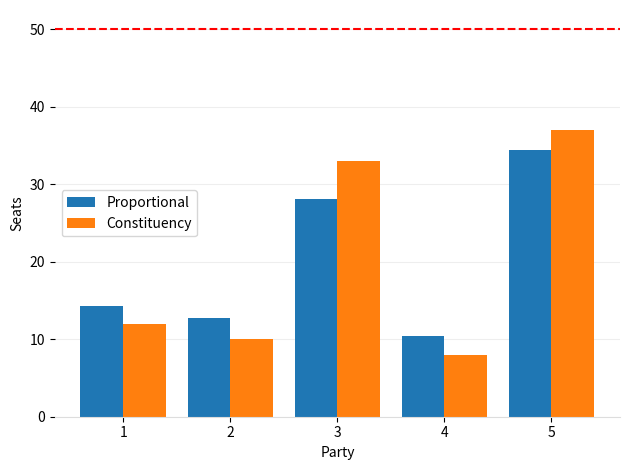

Reproduce this figure in Python.
import numpy as np
import matplotlib.pyplot as plt




def genPop(numVoters, numViews, conFactor):
    conBias = genConBias(numVoters, numViews)
    conBias = conBias * conFactor
    pop = genNormMat(numVoters, numViews)
    pop = pop + conBias
    return pop
def genNormMat(height, width, norms = 3):
    i = []
    r = []
    for q in range(norms):
        i.append(((np.random.rand(width, height) - (0.5 * np.ones((width, height))))))
    for x in i:
        if len(r) == 0:
            r = x
        else:
            r = r + x
    return r / norms
def genParties(numParties, numViews):
    return genNormMat(numParties, numViews)

def genConBias(numViews, numVoters):
    row = 2*(np.random.rand(numViews) - (0.5 * np.ones((numViews))))
    mat = np.repeat([row], numVoters, axis=0)
    return mat

def euclidOpinion(numVoters, numViews, pop, parties):
    result = []
    for party in parties:
        partyMat = np.repeat([party], numVoters, axis=0)
        unitPop = pop - partyMat
        unitPop = unitPop * unitPop
        pRes = []
        for i in unitPop:
            pRes.append(np.sum(i))
        result.append(pRes)
    result = np.rot90(np.fliplr(result))
    return result

def firstPastThePost(numParties, ops):
    r = np.zeros(numParties)
    for i in ops:
        a = np.argmax(i)
        r[a] = r[a] + 1
    return r


def run(numVoters, numCons, conFactor, numParties, numViews):
    parties = genParties(numViews,numParties)
    national = []
    cons = []
    for i in range(numCons):
        a = euclidOpinion(numVoters, numViews, genPop(numViews, numVoters, conFactor), parties)
        if len(national) == 0:
            national = a
        else:
            national = np.concatenate((national, a), axis=0)
        cons.append(firstPastThePost(numParties,a))
        print((i/numCons)*100)
    national = firstPastThePost(numParties,national)
    national = national / numVoters
    cons = firstPastThePost(numParties,cons)

    fig, ax = plt.subplots()

    bWidth = 0.4

    x = np.arange(numParties)

    print(national)
    print(cons)
    b1 = ax.bar(x, national, width=bWidth, label="Proportional")
    b2 = ax.bar(x + bWidth,cons, width=bWidth, label="Constituency")

    ax.set_xticks(x + bWidth / 2)
    ax.set_xticklabels(x+1)

    ax.legend()

    ax.spines['top'].set_visible(False)
    ax.spines['right'].set_visible(False)
    ax.spines['left'].set_visible(False)
    ax.spines['bottom'].set_color('#DDDDDD')

    ax.set_axisbelow(True)
    ax.yaxis.grid(True, color='#EEEEEE')

    ax.set_xlabel('Party')
    ax.set_ylabel('Seats')

    ax.axhline(numCons/2, ls='--', color='r')
    fig.tight_layout()
    # plt.hist(genPop(numVoters, numViews, conFactor)[:,0])
    plt.show()
run(1000, 100, 0.7, 5, 10)
